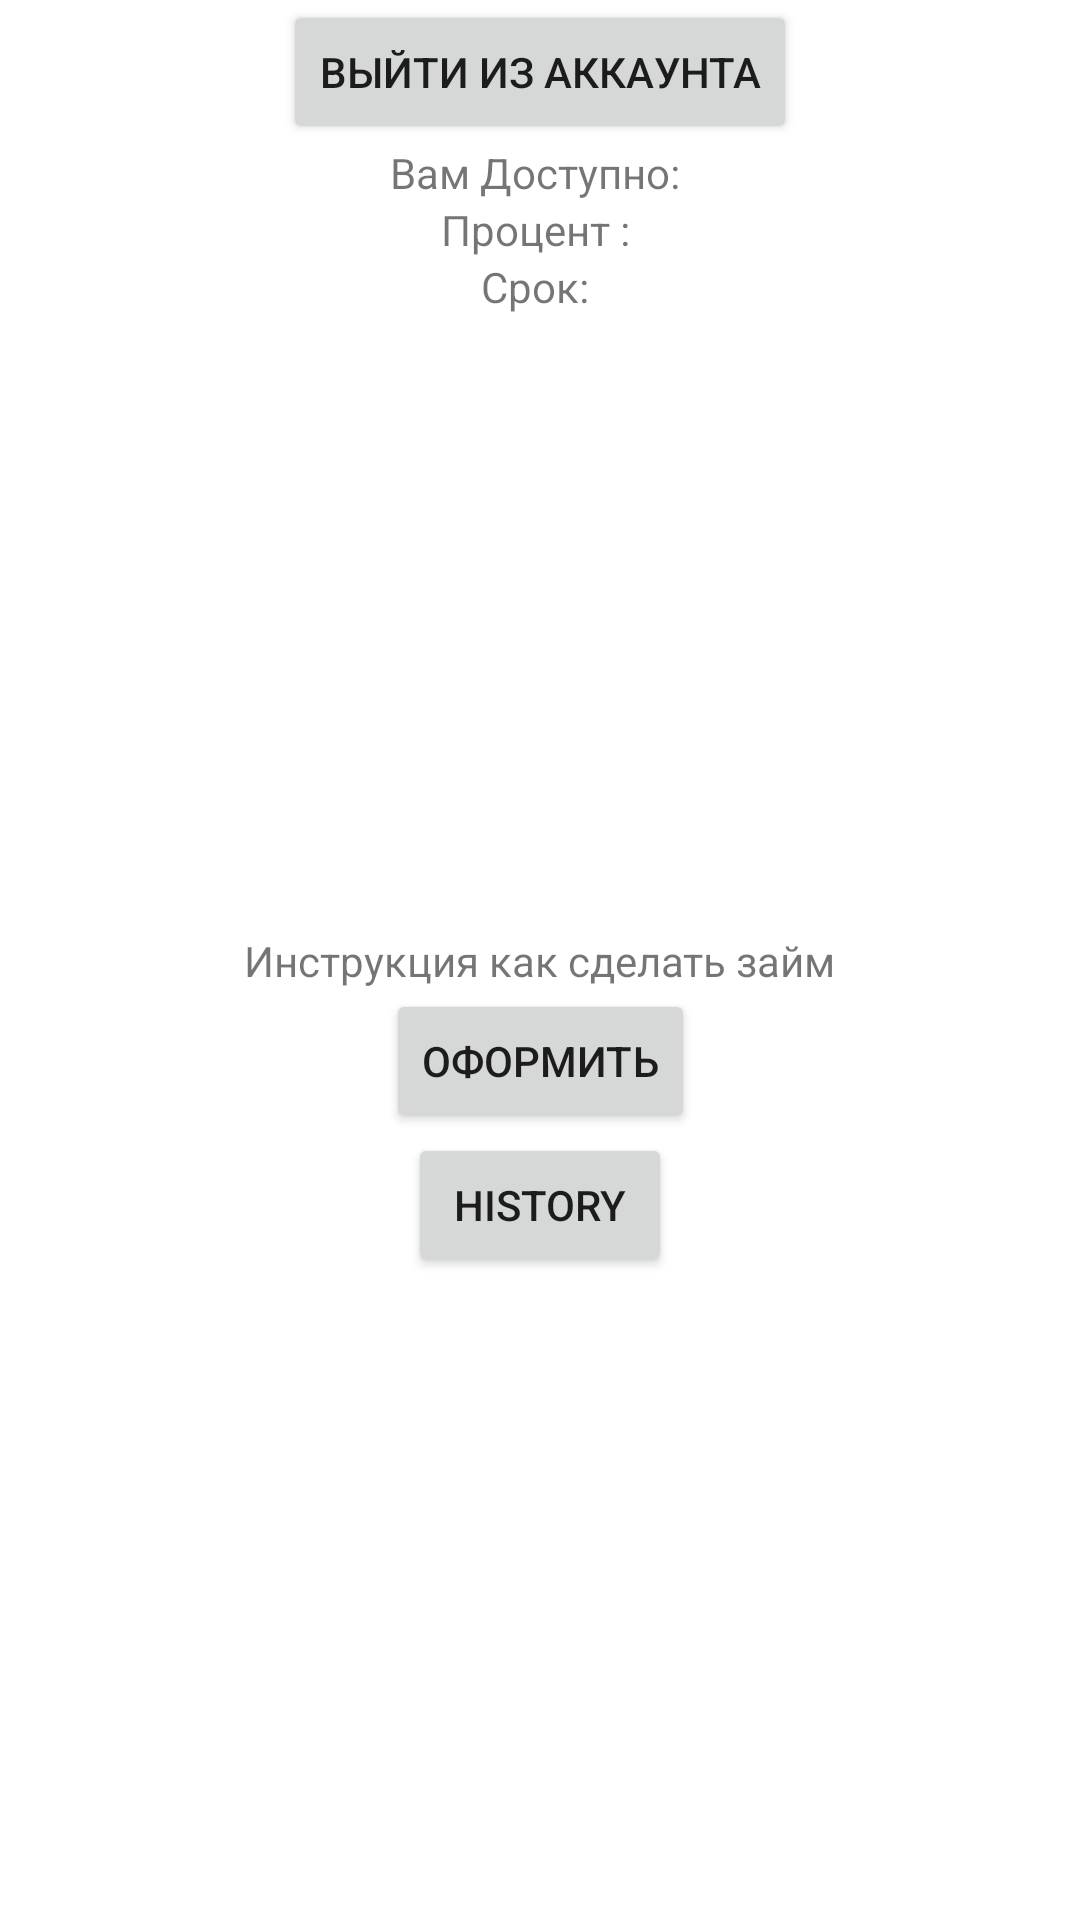

Produce the Android XML layout that renders to this screen, including the resource entries it uses.
<!-- AndroidManifest.xml: application theme Theme.2022_q2_osovskoy -->
<!-- res/layout/main_fragment.xml -->
<?xml version="1.0" encoding="utf-8"?>
<androidx.constraintlayout.widget.ConstraintLayout xmlns:android="http://schemas.android.com/apk/res/android"
    xmlns:app="http://schemas.android.com/apk/res-auto"
    android:layout_width="match_parent"
    android:layout_height="match_parent">

    <TextView
        android:id="@+id/textView"
        android:layout_width="wrap_content"
        android:layout_height="wrap_content"
        android:text="Инструкция как сделать займ"
        app:layout_constraintBottom_toBottomOf="parent"
        app:layout_constraintEnd_toEndOf="parent"
        app:layout_constraintStart_toStartOf="parent"
        app:layout_constraintTop_toTopOf="parent" />

    <Button
        android:id="@+id/logoutButton"
        android:layout_width="wrap_content"
        android:layout_height="wrap_content"
        android:text="@string/exit"
        app:layout_constraintEnd_toEndOf="parent"
        app:layout_constraintStart_toStartOf="parent"
        app:layout_constraintTop_toTopOf="parent" />

    <TextView
        android:id="@+id/loanConditionAmount"
        android:layout_width="wrap_content"
        android:layout_height="wrap_content"
        android:text="Вам Доступно: "
        app:layout_constraintEnd_toEndOf="parent"
        app:layout_constraintStart_toStartOf="parent"
        app:layout_constraintTop_toBottomOf="@+id/logoutButton" />

    <TextView
        android:id="@+id/loanConditionPercent"
        android:layout_width="wrap_content"
        android:layout_height="wrap_content"
        android:text="Процент : "
        app:layout_constraintEnd_toEndOf="parent"
        app:layout_constraintStart_toStartOf="parent"
        app:layout_constraintTop_toBottomOf="@+id/loanConditionAmount" />

    <TextView
        android:id="@+id/loanConditionPeriod"
        android:layout_width="wrap_content"
        android:layout_height="wrap_content"
        android:text="Срок: "
        app:layout_constraintEnd_toEndOf="parent"
        app:layout_constraintStart_toStartOf="parent"
        app:layout_constraintTop_toBottomOf="@+id/loanConditionPercent" />

    <Button
        android:id="@+id/openLoanScreenButton"
        android:layout_width="wrap_content"
        android:layout_height="wrap_content"
        android:text="@string/openLoanScreenText"
        app:layout_constraintEnd_toEndOf="parent"
        app:layout_constraintStart_toStartOf="parent"
        app:layout_constraintTop_toBottomOf="@+id/textView" />

    <Button
        android:id="@+id/openHistory"
        android:layout_width="wrap_content"
        android:layout_height="wrap_content"
        android:text="history"
        app:layout_constraintEnd_toEndOf="parent"
        app:layout_constraintStart_toStartOf="parent"
        app:layout_constraintTop_toBottomOf="@+id/openLoanScreenButton" />

</androidx.constraintlayout.widget.ConstraintLayout>
<!-- resources referenced by this layout -->
<resources>
  <string name="exit">выйти из аккаунта</string>
  <string name="openLoanScreenText">оформить</string>
  <style name="Theme.2022_q2_osovskoy" parent="Theme.MaterialComponents.DayNight.NoActionBar">
          <item name="colorPrimary">@color/primary_black</item>
          <item name="colorPrimaryVariant">@color/medium_black</item>
          <item name="colorOnPrimary">@color/white</item>
  
          <item name="backgroundColor">@color/surfaceCard</item>
          <item name="colorError">@color/design_default_color_error</item>
          <item name="colorSecondary">@color/primary_some_500</item>
          <item name="colorSurface">@color/surfaceCard</item>
  
          <item name="android:statusBarColor" tools:targetApi="l">?attr/colorPrimaryVariant</item>
  
      </style>
  <color name="primary_black">#414141</color>
  <color name="medium_black">#717171</color>
  <color name="white">#FFFFFF</color>
  <color name="surfaceCard">#FAFAFA</color>
  <color name="primary_some_500">#6202EE</color>
</resources>
